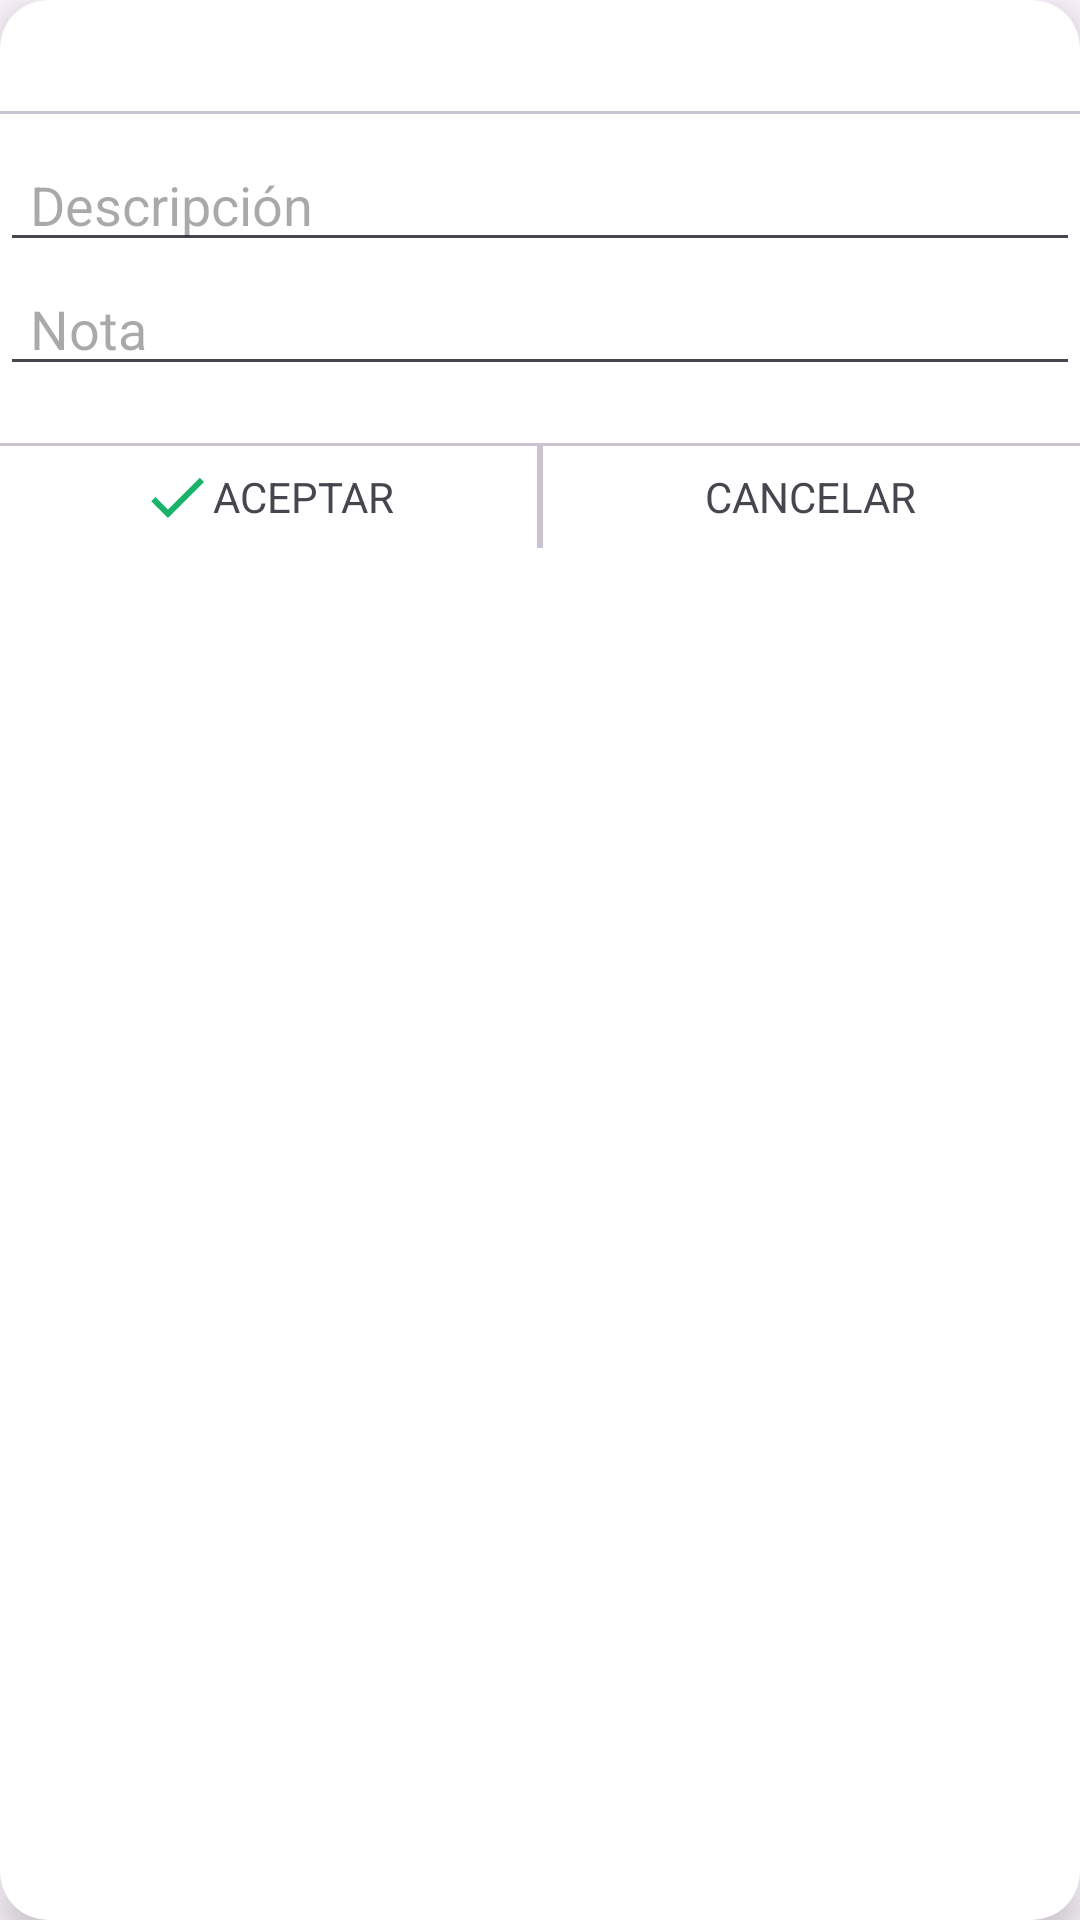

This screen was rendered from an Android layout file. Write that file and the resources it references.
<!-- AndroidManifest.xml: application theme Theme.ClonacionDeVoces -->
<!-- res/layout/dialog_learning.xml -->
<?xml version="1.0" encoding="utf-8"?>
<androidx.cardview.widget.CardView
    xmlns:android="http://schemas.android.com/apk/res/android"
    xmlns:app="http://schemas.android.com/apk/res-auto"
    xmlns:tools="http://schemas.android.com/tools"
    android:layout_width="match_parent"
    android:layout_height="wrap_content"
    android:layout_marginHorizontal="16dp"
    android:layout_marginVertical="8dp"
    app:cardCornerRadius="16dp"
    app:cardElevation="8dp">

    <LinearLayout
        android:orientation="vertical"
        android:layout_width="match_parent"
        android:layout_height="wrap_content">

        <TextView
            android:id="@+id/tvTitle"
            android:layout_width="match_parent"
            android:layout_height="wrap_content"
            android:paddingHorizontal="10dp"
            android:paddingTop="10dp"
            tools:text="EL ABECEDARIO"
            />

        <com.google.android.material.divider.MaterialDivider
            android:layout_width="match_parent"
            android:layout_height="1dp"
            android:layout_marginVertical="8dp" />

        <EditText
            android:id="@+id/etDescription"
            android:layout_width="match_parent"
            android:layout_height="wrap_content"
            android:paddingHorizontal="10dp"
            android:hint="Descripción"
            />

        <EditText
            android:id="@+id/etNota"
            android:layout_width="match_parent"
            android:layout_height="wrap_content"
            android:paddingHorizontal="10dp"
            android:hint="Nota"
            />

        <TextView
            android:id="@+id/tvDate"
            android:layout_width="match_parent"
            android:layout_height="wrap_content"
            android:paddingHorizontal="10dp"
            tools:text="20 de septiembre del 2023"
            />

        <com.google.android.material.divider.MaterialDivider
            android:layout_width="match_parent"
            android:layout_height="1dp"
            />

        <LinearLayout
            android:orientation="horizontal"

            android:layout_width="match_parent"
            android:layout_height="wrap_content">

            <LinearLayout
                android:id="@+id/btnAceptar"
                android:paddingVertical="5dp"
                android:layout_weight="1"
                android:gravity="center"
                android:layout_gravity="center"
                android:orientation="horizontal"
                android:layout_width="match_parent"
                android:layout_height="wrap_content">

                <ImageView
                    android:layout_width="wrap_content"
                    android:layout_height="wrap_content"
                    android:src="@drawable/ic_check_24"
                    />

                <TextView
                    android:layout_width="wrap_content"
                    android:layout_height="wrap_content"
                    android:text="ACEPTAR"
                    />
            </LinearLayout>

            <com.google.android.material.divider.MaterialDivider
                android:layout_width="2dp"
                android:layout_height="match_parent"
               />

            <LinearLayout
                android:id="@+id/btnCancelar"
                android:paddingVertical="5dp"
                android:gravity="center"
                android:layout_gravity="center"
                android:layout_weight="1"
                android:orientation="horizontal"
                android:layout_width="match_parent"
                android:layout_height="wrap_content">

                <ImageView
                    android:layout_width="wrap_content"
                    android:layout_height="wrap_content"
                    android:src="@drawable/ic_close_24"
                    />

                <TextView
                    android:layout_width="wrap_content"
                    android:layout_height="wrap_content"
                    android:text="CANCELAR"
                    />
            </LinearLayout>



        </LinearLayout>



    </LinearLayout>

</androidx.cardview.widget.CardView>
<!-- resources referenced by this layout -->
<resources>
  <!-- drawable ic_check_24 (drawable) -->
  <vector android:height="24dp" android:tint="#1AB369"
      android:viewportHeight="24" android:viewportWidth="24"
      android:width="24dp" xmlns:android="http://schemas.android.com/apk/res/android">
      <path android:fillColor="@android:color/white" android:pathData="M9,16.17L4.83,12l-1.42,1.41L9,19 21,7l-1.41,-1.41z"/>
  </vector>
  <style name="Theme.ClonacionDeVoces" parent="Base.Theme.ClonacionDeVoces" />
  <style name="Base.Theme.ClonacionDeVoces" parent="Theme.Material3.DayNight.NoActionBar">
          
          
      </style>
</resources>
